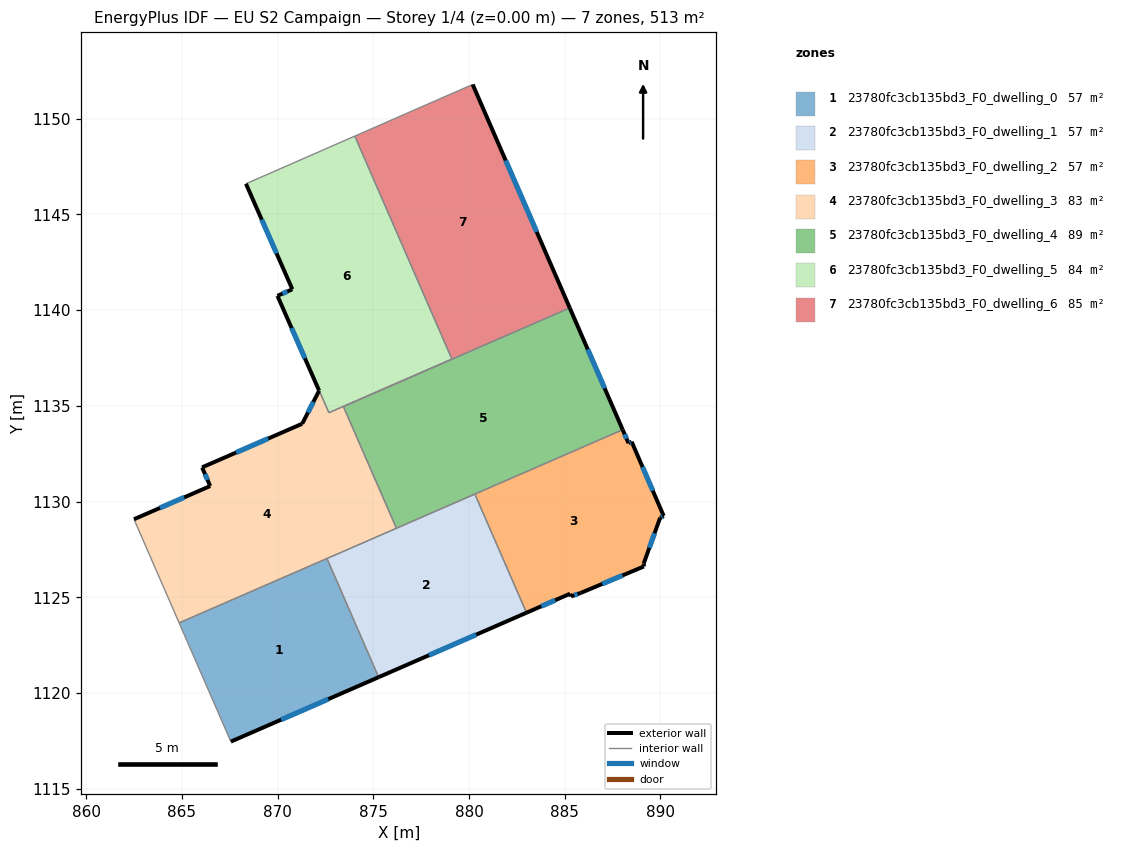
=== STOREY PLAN SPEC (per zone: floor XY polygon, exterior-wall plan segments, windows/doors) ===
zone 1: 23780fc3cb135bd3_F0_dwelling_0  (57.0 m²)
  floor: (872.58, 1127.03) (875.28, 1120.83) (867.55, 1117.46) (864.85, 1123.66)
  exterior wall: (867.55, 1117.46) – (875.28, 1120.83)  [8.4 m]
    window: (870.18, 1118.60) – (872.65, 1119.68)  [2.6 m²]
  interior walls: 3
zone 2: 23780fc3cb135bd3_F0_dwelling_1  (57.0 m²)
  floor: (880.30, 1130.39) (883.00, 1124.19) (875.28, 1120.83) (872.58, 1127.03)
  exterior wall: (875.28, 1120.83) – (883.00, 1124.19)  [8.4 m]
    window: (877.90, 1121.97) – (880.37, 1123.05)  [2.6 m²]
  interior walls: 4
zone 3: 23780fc3cb135bd3_F0_dwelling_2  (57.0 m²)
  floor: (888.49, 1133.13) (890.17, 1129.25) (889.98, 1129.16) (889.13, 1126.77) (889.13, 1126.61) (885.84, 1125.23) (885.33, 1125.04) (885.28, 1125.18) (883.00, 1124.19) (880.30, 1130.39) (888.03, 1133.75) (888.33, 1133.05)
  exterior wall: (885.28, 1125.18) – (885.33, 1125.04)  [0.1 m]
  exterior wall: (883.00, 1124.19) – (885.28, 1125.18)  [2.5 m]
    window: (883.77, 1124.53) – (884.50, 1124.85)  [0.8 m²]
  exterior wall: (888.33, 1133.05) – (888.03, 1133.75)  [0.8 m]
    window: (888.23, 1133.29) – (888.13, 1133.51)  [0.2 m²]
  exterior wall: (888.49, 1133.13) – (888.33, 1133.05)  [0.2 m]
    window: (888.44, 1133.10) – (888.39, 1133.08)  [0.1 m²]
  exterior wall: (890.17, 1129.25) – (888.49, 1133.13)  [4.2 m]
    window: (889.60, 1130.57) – (889.06, 1131.81)  [1.3 m²]
  exterior wall: (889.98, 1129.16) – (890.17, 1129.25)  [0.2 m]
    window: (890.05, 1129.19) – (890.11, 1129.22)  [0.1 m²]
  exterior wall: (889.13, 1126.77) – (889.98, 1129.16)  [2.5 m]
    window: (889.42, 1127.58) – (889.69, 1128.34)  [0.8 m²]
  exterior wall: (889.13, 1126.61) – (889.13, 1126.77)  [0.2 m]
  exterior wall: (885.84, 1125.23) – (889.13, 1126.61)  [3.6 m]
    window: (886.96, 1125.70) – (888.01, 1126.14)  [1.1 m²]
  exterior wall: (885.33, 1125.04) – (885.84, 1125.23)  [0.5 m]
    window: (885.50, 1125.11) – (885.67, 1125.17)  [0.2 m²]
  interior walls: 2
zone 4: 23780fc3cb135bd3_F0_dwelling_3  (82.6 m²)
  floor: (879.10, 1137.44) (873.43, 1134.97) (876.20, 1128.61) (864.85, 1123.66) (862.49, 1129.08) (866.47, 1130.81) (866.06, 1131.76) (866.05, 1131.79) (871.28, 1134.07) (872.17, 1135.79) (872.68, 1134.64)
  exterior wall: (866.47, 1130.81) – (862.49, 1129.08)  [4.3 m]
    window: (865.12, 1130.22) – (863.85, 1129.67)  [1.3 m²]
  exterior wall: (866.06, 1131.76) – (866.47, 1130.81)  [1.0 m]
    window: (866.20, 1131.44) – (866.33, 1131.13)  [0.3 m²]
  exterior wall: (866.05, 1131.79) – (866.06, 1131.76)  [0.0 m]
  exterior wall: (871.28, 1134.07) – (866.05, 1131.79)  [5.7 m]
    window: (869.50, 1133.29) – (867.83, 1132.56)  [1.7 m²]
  exterior wall: (872.17, 1135.79) – (871.28, 1134.07)  [1.9 m]
    window: (871.87, 1135.21) – (871.58, 1134.65)  [0.6 m²]
  interior walls: 7
zone 5: 23780fc3cb135bd3_F0_dwelling_4  (89.5 m²)
  floor: (885.26, 1140.12) (888.03, 1133.75) (876.20, 1128.61) (873.43, 1134.97)
  exterior wall: (888.03, 1133.75) – (885.26, 1140.12)  [6.9 m]
    window: (887.09, 1135.92) – (886.20, 1137.95)  [2.1 m²]
  interior walls: 5
zone 6: 23780fc3cb135bd3_F0_dwelling_5  (84.3 m²)
  floor: (874.03, 1149.10) (879.10, 1137.44) (872.68, 1134.64) (872.16, 1135.80) (869.99, 1140.75) (870.77, 1141.09) (868.34, 1146.61)
  exterior wall: (868.34, 1146.61) – (870.77, 1141.09)  [6.0 m]
    window: (869.17, 1144.73) – (869.94, 1142.97)  [1.8 m²]
  exterior wall: (869.99, 1140.75) – (872.16, 1135.80)  [5.4 m]
    window: (870.73, 1139.07) – (871.42, 1137.48)  [1.7 m²]
  exterior wall: (870.77, 1141.09) – (869.99, 1140.75)  [0.8 m]
    window: (870.50, 1140.98) – (870.25, 1140.87)  [0.3 m²]
  interior walls: 4
zone 7: 23780fc3cb135bd3_F0_dwelling_6  (85.5 m²)
  floor: (880.19, 1151.79) (885.26, 1140.12) (879.11, 1137.44) (874.03, 1149.10)
  exterior wall: (885.26, 1140.12) – (880.19, 1151.79)  [12.7 m]
    window: (883.54, 1144.09) – (881.91, 1147.82)  [3.9 m²]
  interior walls: 3

=== DERIVED (storey summary) ===
Building: EU S2 Campaign
Storey: 1 of 4  (floor level z = 0.00 m)
Storey gross floor area: 512.8 m²
Zones on this storey: 7
  - 23780fc3cb135bd3_F0_dwelling_0: floor 57.0 m²; exterior wall 8.4 m (25.3 m²); 1 window(s) 2.6 m²; WWR 10.2%
  - 23780fc3cb135bd3_F0_dwelling_1: floor 57.0 m²; exterior wall 8.4 m (25.3 m²); 1 window(s) 2.6 m²; WWR 10.2%
  - 23780fc3cb135bd3_F0_dwelling_2: floor 57.0 m²; exterior wall 14.8 m (44.5 m²); 8 window(s) 4.4 m²; WWR 10.0%
  - 23780fc3cb135bd3_F0_dwelling_3: floor 82.6 m²; exterior wall 13.1 m (39.2 m²); 4 window(s) 4.0 m²; WWR 10.2%
  - 23780fc3cb135bd3_F0_dwelling_4: floor 89.5 m²; exterior wall 6.9 m (20.8 m²); 1 window(s) 2.1 m²; WWR 10.2%
  - 23780fc3cb135bd3_F0_dwelling_5: floor 84.3 m²; exterior wall 12.3 m (36.8 m²); 3 window(s) 3.8 m²; WWR 10.2%
  - 23780fc3cb135bd3_F0_dwelling_6: floor 85.5 m²; exterior wall 12.7 m (38.2 m²); 1 window(s) 3.9 m²; WWR 10.2%
Zone adjacency (shared interzone walls):
  - 23780fc3cb135bd3_F0_dwelling_0 ↔ 23780fc3cb135bd3_F0_dwelling_1
  - 23780fc3cb135bd3_F0_dwelling_0 ↔ 23780fc3cb135bd3_F0_dwelling_3
  - 23780fc3cb135bd3_F0_dwelling_1 ↔ 23780fc3cb135bd3_F0_dwelling_2
  - 23780fc3cb135bd3_F0_dwelling_1 ↔ 23780fc3cb135bd3_F0_dwelling_3
  - 23780fc3cb135bd3_F0_dwelling_1 ↔ 23780fc3cb135bd3_F0_dwelling_4
  - 23780fc3cb135bd3_F0_dwelling_2 ↔ 23780fc3cb135bd3_F0_dwelling_4
  - 23780fc3cb135bd3_F0_dwelling_3 ↔ 23780fc3cb135bd3_F0_dwelling_4
  - 23780fc3cb135bd3_F0_dwelling_3 ↔ 23780fc3cb135bd3_F0_dwelling_5
  - 23780fc3cb135bd3_F0_dwelling_4 ↔ 23780fc3cb135bd3_F0_dwelling_6
  - 23780fc3cb135bd3_F0_dwelling_5 ↔ 23780fc3cb135bd3_F0_dwelling_6